Run: headless pygame with SDL's dummy video driver; simulated clock (each Clock.tick advances the game by its frame time, no real sleeping); random seed 0; keys injected as events and as key.get_pressed() state; mouse plan: one left click at the window centre at the start of phase 2, then a move to the lower-right quarter at the start of phase 3.
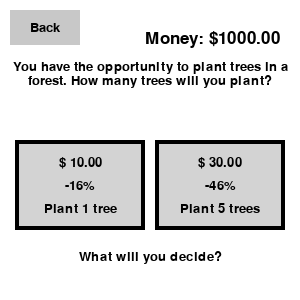
Frame 1 of 4 · flips 1–60 · no input
Frame 2 of 4 · flips 61–180 · clicked the window centre · tapped SPACE, RETURN · held RIGHT (→), D · screen unchanged from frame 1, image omitted
Frame 3 of 4 · flips 181–300 · moved the mouse to the lower-right quarter · held DOWN (↓), S · screen unchanged from frame 2, image omitted
Frame 4 of 4 · flips 301–420 · held LEFT (←), A, UP (↑), W · screen unchanged from frame 3, image omitted

The pygame program that drew these frames:

import pygame
import math
import random

# Initialize pygame
pygame.init()

def wrap_text(text, font, max_width):
    words = text.split(" ")
    lines = []
    current_line = ""
    
    for word in words:
        test_line = current_line + ((" " if current_line else "") + word)
        if font.size(test_line)[0] <= max_width:
            current_line = test_line
        else:
            if current_line:
                lines.append(current_line)
            current_line = word
    
    if current_line:
        lines.append(current_line)
    
    return lines

def upgradeScreen(country_Multiplier):
    WIDTH, HEIGHT = 300, 300
    screen = pygame.display.set_mode((WIDTH, HEIGHT))
    pygame.display.set_caption("Upgrade Country")

    WHITE = (255, 255, 255)
    GRAY = (200, 200, 200)
    BLACK = (0, 0, 0)
    LIGHT_GRAY = (211, 211, 211)
    GREEN = (0, 255, 0)

    Scenario = "You have the opportunity to plant trees in a forest. How many trees will you plant?"
    smallOption = "Plant 1 tree"
    bigOption = "Plant 5 trees"
    smallPercentChange = random.randint(10, 20)  # as a percentage
    bigPercentChange = random.randint(40, 50)  # as a percentage

    money = 1000.00
    small_upgrade_cost = 10.00
    big_upgrade_cost = 30.00

    back_button = pygame.Rect(10, 10, 70, 35)
    small_upgrade_button = pygame.Rect(15, 140, 130, 90)
    big_upgrade_button = pygame.Rect(155, 140, 130, 90)

    font = pygame.font.Font(None, 20)
    large_font = pygame.font.Font(None, 25)

    running = True
    while running:
        screen.fill(WHITE)
        
        mouse_pos = pygame.mouse.get_pos()

        pygame.draw.rect(screen, GRAY, back_button)
        back_lines = wrap_text("Back", font, back_button.width)
        for i, line in enumerate(back_lines):
            text_surface = font.render(line, True, BLACK)
            screen.blit(text_surface, (back_button.centerx - text_surface.get_width() // 2, back_button.centery - len(back_lines) * text_surface.get_height() // 2 + i * text_surface.get_height()))
        
        money_lines = wrap_text(f"Money: ${money:.2f}", large_font, WIDTH - 20)
        for i, line in enumerate(money_lines):
            text_surface = large_font.render(line, True, BLACK)
            screen.blit(text_surface, (WIDTH - text_surface.get_width() - 20, 30 + i * text_surface.get_height()))

        scenario_lines = wrap_text(Scenario, font, WIDTH - 20)
        for i, line in enumerate(scenario_lines):
            text_surface = font.render(line, True, BLACK)
            screen.blit(text_surface, (WIDTH // 2 - text_surface.get_width() // 2, 60 + i * text_surface.get_height()))
        
        small_button_outline_color = GREEN if small_upgrade_button.collidepoint(mouse_pos) else BLACK
        pygame.draw.rect(screen, LIGHT_GRAY, small_upgrade_button)
        pygame.draw.rect(screen, small_button_outline_color, small_upgrade_button, 4)  # Thicker outline
        small_upgrade_lines = wrap_text(f"$ {small_upgrade_cost:.2f}", font, small_upgrade_button.width)
        for i, line in enumerate(small_upgrade_lines):
            text_surface = font.render(line, True, BLACK)
            screen.blit(text_surface, (small_upgrade_button.centerx - text_surface.get_width() // 2, small_upgrade_button.top + (small_upgrade_button.height // 4) - len(small_upgrade_lines) * text_surface.get_height() // 2 + i * text_surface.get_height()))
        
        small_percent_text = f"-{smallPercentChange}%"
        small_percent_lines = wrap_text(small_percent_text, font, small_upgrade_button.width)
        for i, line in enumerate(small_percent_lines):
            text_surface = font.render(line, True, BLACK)
            screen.blit(text_surface, (small_upgrade_button.centerx - text_surface.get_width() // 2, small_upgrade_button.centery - len(small_percent_lines) * text_surface.get_height() // 2 + i * text_surface.get_height()))
        
        small_option_lines = wrap_text(smallOption, font, small_upgrade_button.width)
        for i, line in enumerate(small_option_lines):
            text_surface = font.render(line, True, BLACK)
            screen.blit(text_surface, (small_upgrade_button.centerx - text_surface.get_width() // 2, small_upgrade_button.bottom - (small_upgrade_button.height // 4) - len(small_option_lines) * text_surface.get_height() // 2 + i * text_surface.get_height()))
        
        big_button_outline_color = GREEN if big_upgrade_button.collidepoint(mouse_pos) else BLACK
        pygame.draw.rect(screen, LIGHT_GRAY, big_upgrade_button)
        pygame.draw.rect(screen, big_button_outline_color, big_upgrade_button, 4)  # Thicker outline
        big_upgrade_lines = wrap_text(f"$ {big_upgrade_cost:.2f}", font, big_upgrade_button.width)
        for i, line in enumerate(big_upgrade_lines):
            text_surface = font.render(line, True, BLACK)
            screen.blit(text_surface, (big_upgrade_button.centerx - text_surface.get_width() // 2, big_upgrade_button.top + (big_upgrade_button.height // 4) - len(big_upgrade_lines) * text_surface.get_height() // 2 + i * text_surface.get_height()))
        
        big_percent_text = f"-{bigPercentChange}%"
        big_percent_lines = wrap_text(big_percent_text, font, big_upgrade_button.width)
        for i, line in enumerate(big_percent_lines):
            text_surface = font.render(line, True, BLACK)
            screen.blit(text_surface, (big_upgrade_button.centerx - text_surface.get_width() // 2, big_upgrade_button.centery - len(big_percent_lines) * text_surface.get_height() // 2 + i * text_surface.get_height()))
        
        big_option_lines = wrap_text(bigOption, font, big_upgrade_button.width)
        for i, line in enumerate(big_option_lines):
            text_surface = font.render(line, True, BLACK)
            screen.blit(text_surface, (big_upgrade_button.centerx - text_surface.get_width() // 2, big_upgrade_button.bottom - (big_upgrade_button.height // 4) - len(big_option_lines) * text_surface.get_height() // 2 + i * text_surface.get_height()))
        
        decision_lines = wrap_text("What will you decide?", font, WIDTH - 20)
        for i, line in enumerate(decision_lines):
            text_surface = font.render(line, True, BLACK)
            screen.blit(text_surface, (WIDTH // 2 - text_surface.get_width() // 2, 250 + i * text_surface.get_height()))
        
        for event in pygame.event.get():
            if event.type == pygame.QUIT:
                running = False
            elif event.type == pygame.MOUSEBUTTONDOWN and event.button == 1:
                mouse_pos = event.pos
                
                if back_button.collidepoint(mouse_pos):
                    running = False
                elif small_upgrade_button.collidepoint(mouse_pos) and money >= small_upgrade_cost:
                    money = round(money - small_upgrade_cost, 2)
                    small_upgrade_cost = round(small_upgrade_cost * country_Multiplier, 2)
                elif big_upgrade_button.collidepoint(mouse_pos) and money >= big_upgrade_cost:
                    money = round(money - big_upgrade_cost, 2)
                    big_upgrade_cost = round(big_upgrade_cost * country_Multiplier, 2)
        
        pygame.display.flip()

    pygame.quit()

upgradeScreen(1.5)
